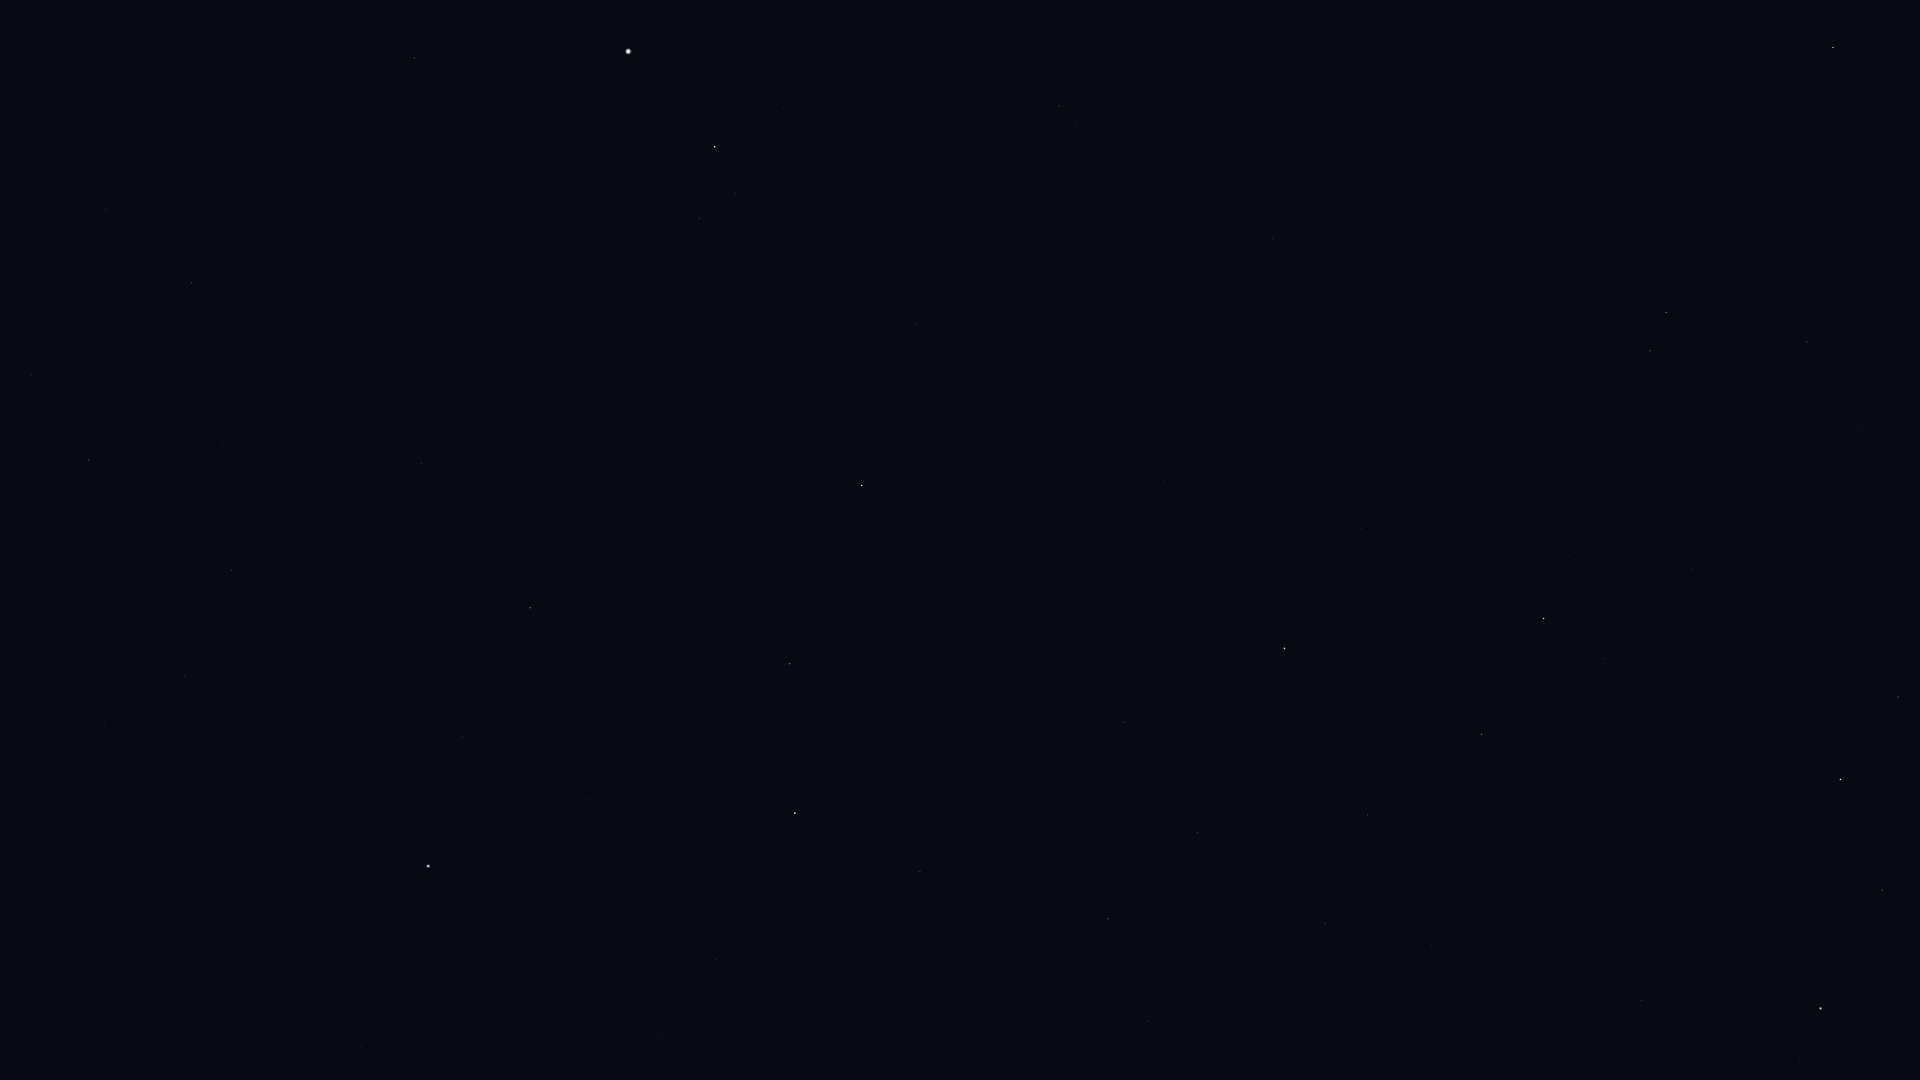

The file beside this chart, header and first rows:
Star_ID, Name, X, Y
49669, Regulus, 1821, 1009
50335, Adhafera, 1898, 697
50583, Algieba, 1841, 780
53229, Praecipua, 1807, 342
53721, Chalawan, 1840, 172
54539, HIP 54539, 1833, 48
54872, Zosma, 1544, 619
54879, Chertan, 1482, 734
55219, Alula Borealis, 1666, 313
56508, Formosa, 1432, 561
57370, Flegetonte, 1149, 913
57380, HIP 57380, 1198, 833
57632, Denebola, 1285, 649
57757, Zavijava, 1108, 919
60129, Zaniah, 920, 872
63090, Minelauva, 790, 664
63608, Vindemiatrix, 862, 485
64241, Diadem, 917, 324
64394, HIP 64394, 1059, 106
65474, Spica, 428, 866
66249, Heze, 530, 608
67459, HIP 67459, 699, 218
67927, Muphrid, 715, 147
68520, HIP 68520, 421, 464
69427, Kang, 185, 676
69673, Arcturus, 628, 51
69701, Syrma, 232, 570
69974, Khambalia, 104, 723
70755, Elgafar, 223, 442
71795, HIP 71795, 414, 58
72220, HIP 72220, 192, 283
72339, Mönch, 150, 324
